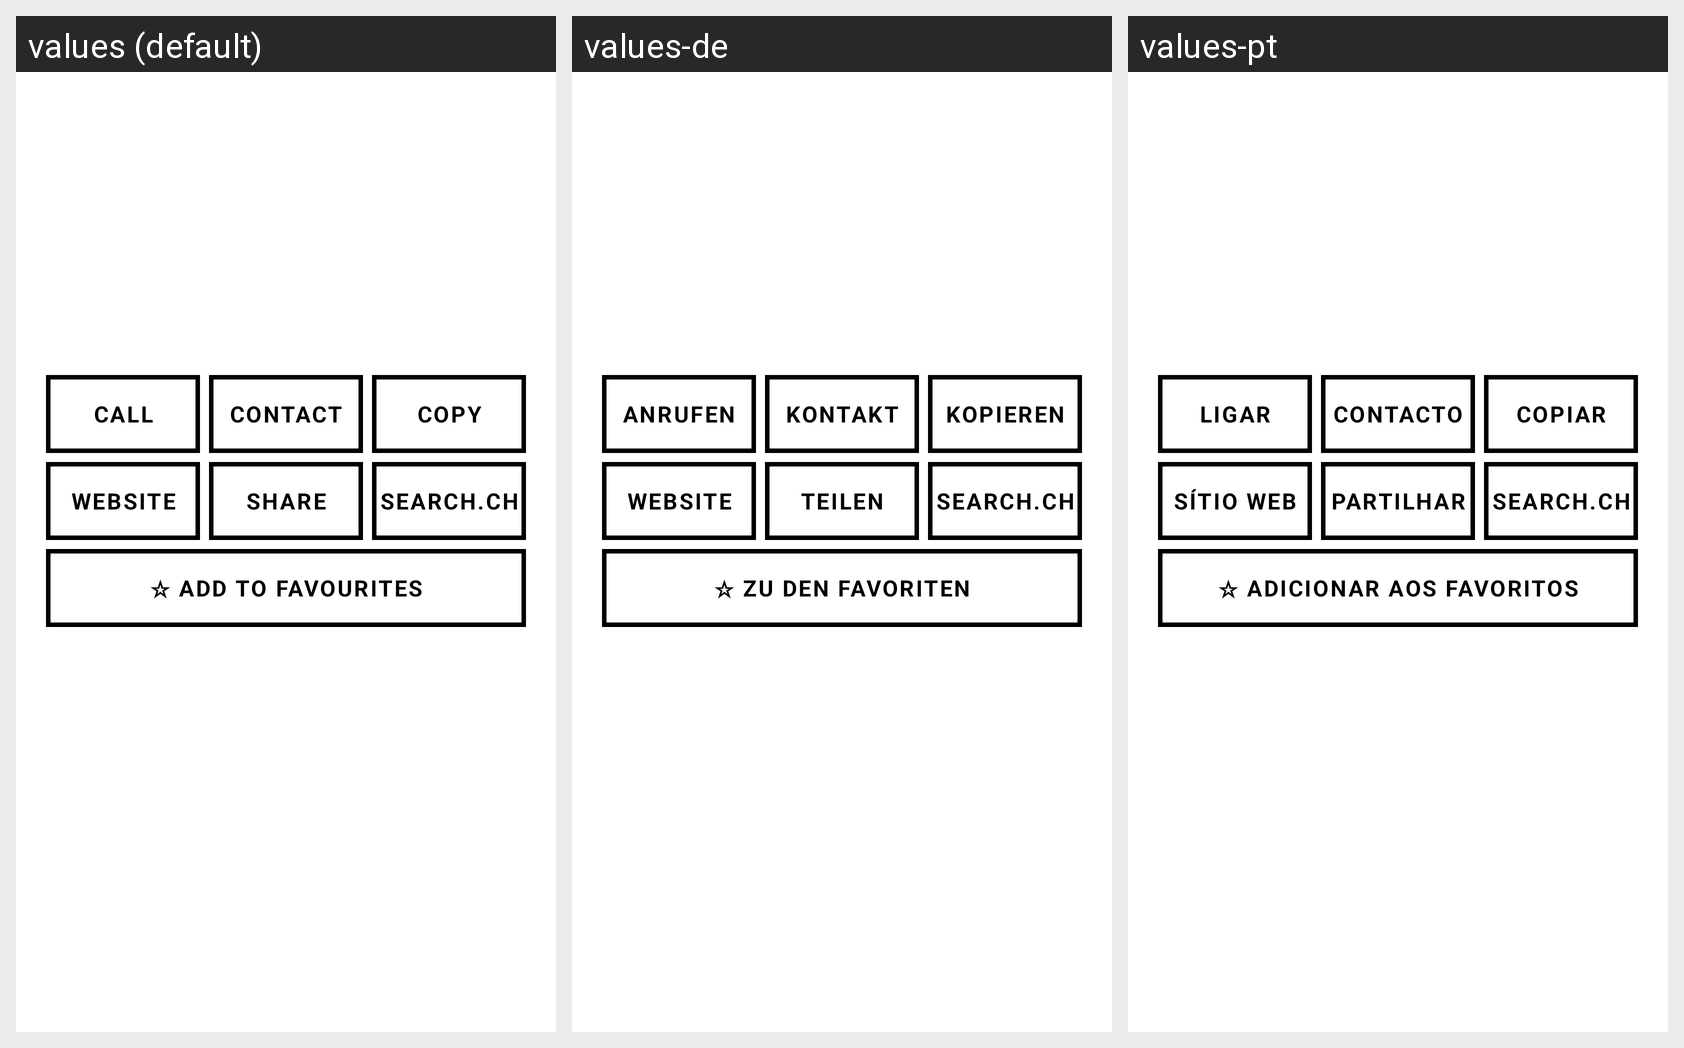

For this localized Android screen grid, give each drawn string resource with its value in every locale shown.
Android screen res/layout/dialog_place.xml rendered under 3 locales, left to right: values (default), values-de, values-pt. Device: Nexus 5 (rendered at 1080×1920; each locale shown at half size, 540×960, under a caption strip naming it); theme Theme.Sbh.
Other locales in the repository, not shown: values-es, values-fr, values-ru.
Strings drawn on this screen, with the default value and each locale's value (text and hints the layout hard-codes, and strings that could not be matched under every locale, appear in the picture but are not listed):

place_call
  values: CALL
  values-de: ANRUFEN
  values-pt: LIGAR

place_contact
  values: CONTACT
  values-de: KONTAKT
  values-pt: CONTACTO

place_copy
  values: COPY
  values-de: KOPIEREN
  values-pt: COPIAR

place_web
  values: WEBSITE
  values-de: WEBSITE
  values-pt: SÍTIO WEB

share
  values: SHARE
  values-de: TEILEN
  values-pt: PARTILHAR

place_directory
  values: SEARCH.CH
  values-de: SEARCH.CH
  values-pt: SEARCH.CH

fav_add
  values: ☆ Add to favourites
  values-de: ☆ Zu den Favoriten
  values-pt: ☆ Adicionar aos favoritos
